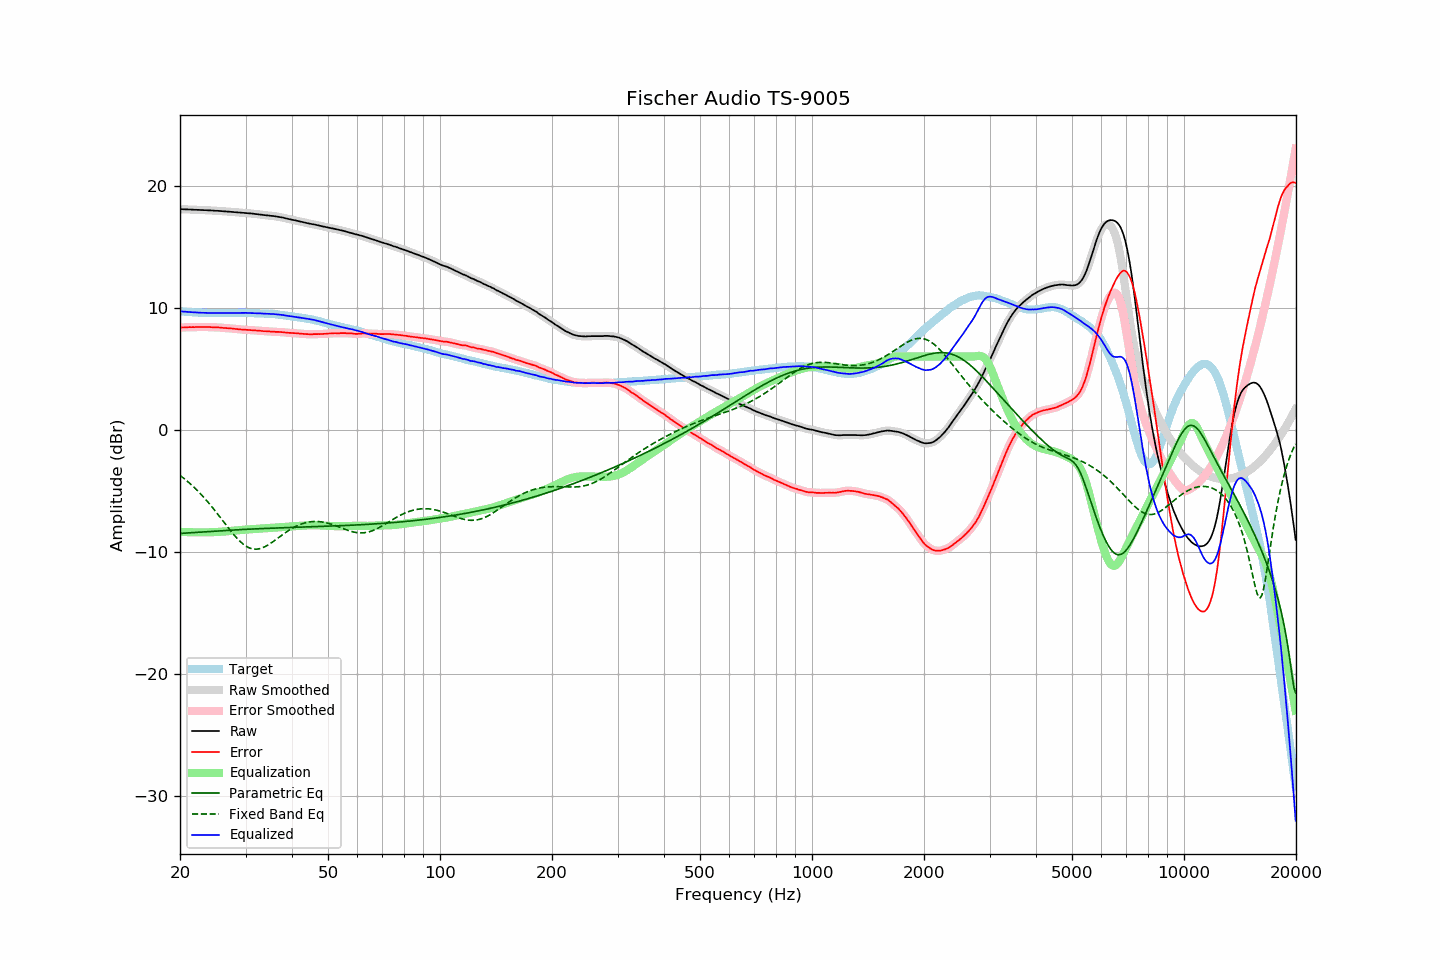

Data behind this chart, as committed beside it:
frequency, raw, error, smoothed, error_smoothed, equalization, parametric_eq, fixed_band_eq, equalized_raw, equalized_smoothed, target
20.00, 18.08, 8.37, 18.09, 8.37, -8.37, -8.51, -3.74, 9.71, 9.71, 9.71
20.20, 18.08, 8.38, 18.08, 8.38, -8.38, -8.50, -3.84, 9.70, 9.70, 9.70
20.40, 18.07, 8.38, 18.08, 8.39, -8.39, -8.49, -3.95, 9.69, 9.69, 9.69
20.61, 18.07, 8.39, 18.07, 8.39, -8.39, -8.48, -4.05, 9.68, 9.68, 9.68
20.81, 18.06, 8.40, 18.07, 8.40, -8.40, -8.47, -4.16, 9.67, 9.67, 9.66
21.02, 18.06, 8.41, 18.06, 8.41, -8.40, -8.46, -4.27, 9.66, 9.66, 9.65
21.23, 18.05, 8.41, 18.06, 8.41, -8.41, -8.45, -4.39, 9.65, 9.65, 9.64
21.44, 18.05, 8.40, 18.05, 8.41, -8.41, -8.45, -4.51, 9.64, 9.64, 9.65
21.66, 18.04, 8.41, 18.04, 8.41, -8.41, -8.44, -4.63, 9.63, 9.63, 9.63
21.87, 18.03, 8.40, 18.04, 8.41, -8.42, -8.43, -4.75, 9.62, 9.62, 9.63
22.09, 18.03, 8.42, 18.03, 8.42, -8.42, -8.42, -4.88, 9.62, 9.61, 9.61
22.31, 18.02, 8.42, 18.03, 8.42, -8.42, -8.41, -5.01, 9.61, 9.61, 9.61
22.54, 18.02, 8.43, 18.02, 8.42, -8.42, -8.40, -5.15, 9.60, 9.60, 9.60
22.76, 18.01, 8.42, 18.02, 8.42, -8.42, -8.39, -5.29, 9.59, 9.59, 9.60
22.99, 18.01, 8.43, 18.01, 8.42, -8.42, -8.38, -5.43, 9.59, 9.59, 9.59
23.22, 18.00, 8.43, 18.01, 8.42, -8.42, -8.37, -5.58, 9.58, 9.58, 9.58
23.45, 18.00, 8.42, 18.00, 8.42, -8.42, -8.36, -5.72, 9.58, 9.58, 9.59
23.69, 17.99, 8.42, 17.99, 8.42, -8.42, -8.36, -5.88, 9.58, 9.58, 9.58
23.92, 17.98, 8.42, 17.99, 8.42, -8.41, -8.35, -6.03, 9.57, 9.58, 9.57
24.16, 17.98, 8.41, 17.98, 8.41, -8.41, -8.34, -6.19, 9.58, 9.57, 9.57
24.40, 17.97, 8.40, 17.97, 8.40, -8.40, -8.33, -6.35, 9.57, 9.57, 9.57
24.65, 17.96, 8.39, 17.97, 8.39, -8.40, -8.32, -6.51, 9.57, 9.57, 9.57
24.89, 17.95, 8.38, 17.96, 8.39, -8.39, -8.31, -6.68, 9.56, 9.57, 9.57
25.14, 17.95, 8.39, 17.95, 8.39, -8.39, -8.30, -6.84, 9.57, 9.57, 9.56
25.39, 17.94, 8.38, 17.94, 8.38, -8.38, -8.30, -7.01, 9.57, 9.57, 9.56
25.65, 17.93, 8.37, 17.94, 8.38, -8.37, -8.29, -7.18, 9.57, 9.57, 9.56
25.91, 17.92, 8.37, 17.92, 8.36, -8.36, -8.28, -7.36, 9.56, 9.56, 9.56
26.16, 17.91, 8.35, 17.91, 8.35, -8.35, -8.27, -7.53, 9.56, 9.56, 9.57
26.43, 17.90, 8.34, 17.90, 8.34, -8.34, -8.26, -7.70, 9.56, 9.56, 9.57
26.69, 17.89, 8.33, 17.89, 8.33, -8.33, -8.26, -7.87, 9.56, 9.56, 9.57
26.96, 17.88, 8.32, 17.88, 8.32, -8.32, -8.25, -8.04, 9.56, 9.56, 9.57
27.23, 17.87, 8.31, 17.87, 8.31, -8.31, -8.24, -8.21, 9.57, 9.57, 9.56
27.50, 17.86, 8.30, 17.86, 8.30, -8.30, -8.23, -8.37, 9.57, 9.57, 9.56
27.77, 17.85, 8.28, 17.85, 8.29, -8.28, -8.22, -8.53, 9.57, 9.57, 9.57
28.05, 17.84, 8.27, 17.84, 8.27, -8.27, -8.22, -8.69, 9.57, 9.57, 9.57
28.33, 17.83, 8.26, 17.83, 8.26, -8.26, -8.21, -8.84, 9.58, 9.58, 9.58
28.62, 17.82, 8.25, 17.82, 8.24, -8.25, -8.20, -8.98, 9.58, 9.58, 9.58
28.90, 17.81, 8.23, 17.81, 8.23, -8.23, -8.20, -9.11, 9.58, 9.58, 9.59
29.19, 17.80, 8.22, 17.80, 8.22, -8.22, -8.19, -9.24, 9.58, 9.58, 9.59
29.48, 17.79, 8.21, 17.80, 8.21, -8.21, -8.18, -9.35, 9.58, 9.58, 9.58
29.78, 17.78, 8.20, 17.78, 8.20, -8.20, -8.18, -9.45, 9.58, 9.58, 9.58
30.08, 17.77, 8.19, 17.77, 8.19, -8.19, -8.17, -9.54, 9.58, 9.58, 9.58
30.38, 17.75, 8.19, 17.76, 8.19, -8.18, -8.16, -9.62, 9.57, 9.57, 9.57
30.68, 17.74, 8.18, 17.75, 8.18, -8.18, -8.16, -9.68, 9.57, 9.57, 9.57
30.99, 17.73, 8.17, 17.73, 8.17, -8.17, -8.15, -9.73, 9.57, 9.57, 9.57
31.30, 17.72, 8.16, 17.72, 8.16, -8.16, -8.14, -9.77, 9.57, 9.56, 9.56
31.61, 17.70, 8.14, 17.71, 8.15, -8.15, -8.14, -9.79, 9.56, 9.56, 9.56
31.93, 17.68, 8.14, 17.69, 8.14, -8.14, -8.13, -9.80, 9.55, 9.55, 9.54
32.24, 17.67, 8.13, 17.67, 8.13, -8.13, -8.12, -9.79, 9.55, 9.54, 9.55
32.57, 17.65, 8.12, 17.66, 8.12, -8.12, -8.12, -9.77, 9.54, 9.54, 9.54
32.89, 17.64, 8.11, 17.64, 8.11, -8.11, -8.11, -9.74, 9.54, 9.53, 9.53
33.22, 17.62, 8.09, 17.62, 8.09, -8.10, -8.11, -9.70, 9.53, 9.53, 9.53
33.55, 17.60, 8.08, 17.61, 8.08, -8.09, -8.10, -9.65, 9.52, 9.52, 9.53
33.89, 17.59, 8.08, 17.59, 8.08, -8.08, -8.10, -9.58, 9.52, 9.51, 9.52
34.23, 17.57, 8.07, 17.58, 8.07, -8.07, -8.09, -9.51, 9.51, 9.51, 9.50
34.57, 17.56, 8.06, 17.56, 8.06, -8.06, -8.09, -9.43, 9.51, 9.50, 9.50
34.92, 17.54, 8.06, 17.55, 8.05, -8.05, -8.08, -9.35, 9.49, 9.50, 9.49
35.27, 17.53, 8.03, 17.54, 8.04, -8.05, -8.08, -9.26, 9.49, 9.49, 9.50
35.62, 17.52, 8.04, 17.52, 8.03, -8.04, -8.07, -9.17, 9.49, 9.48, 9.48
35.97, 17.50, 8.03, 17.51, 8.03, -8.03, -8.07, -9.07, 9.47, 9.47, 9.48
... 635 more rows
